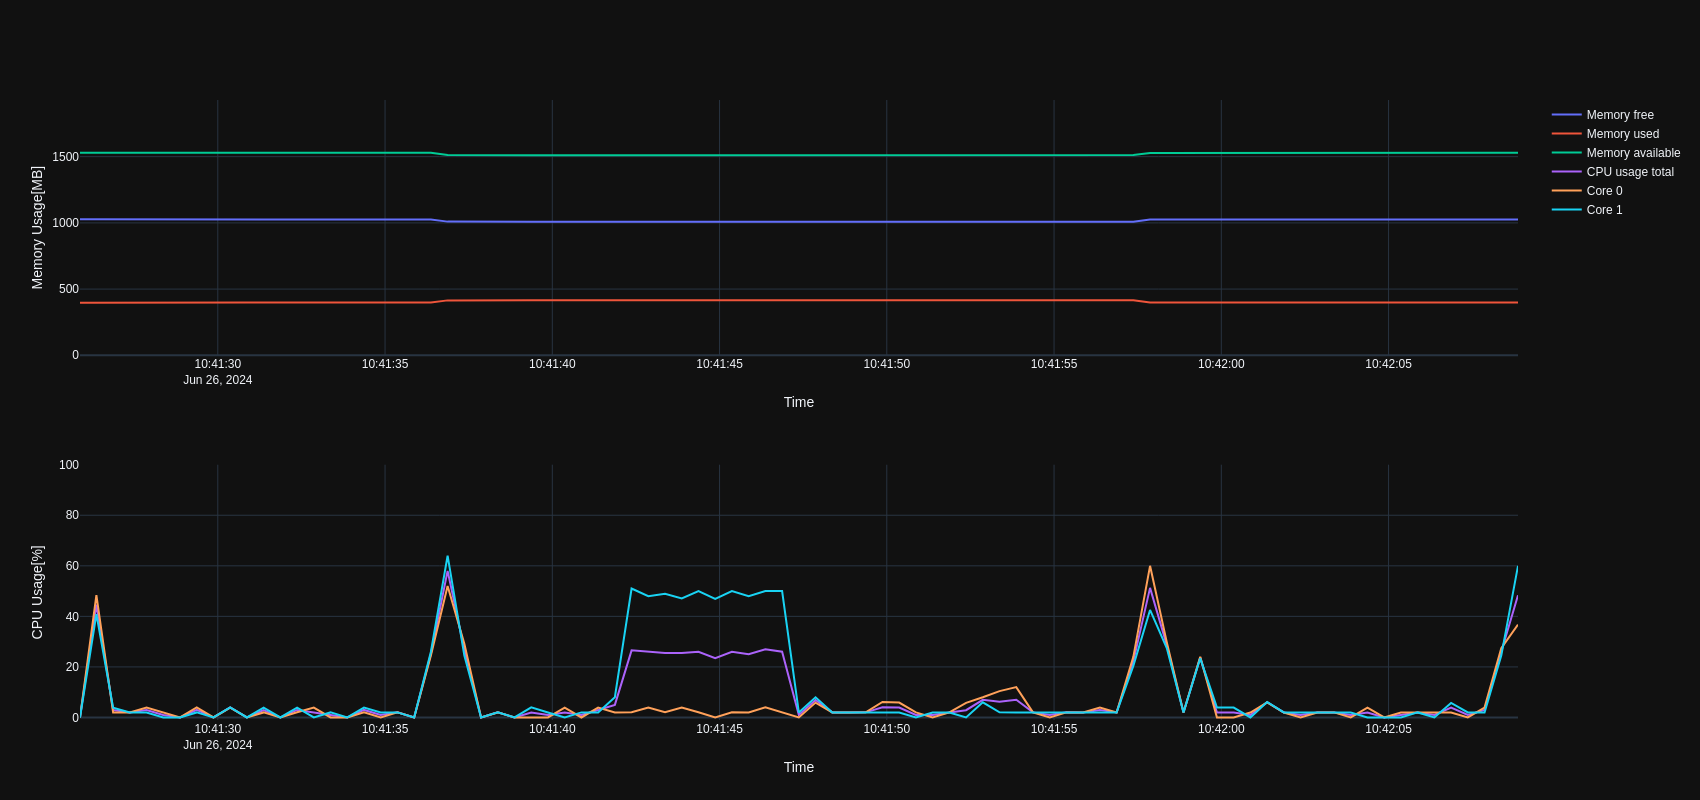

Source data for this figure (header and first rows):
INTERVAL_SECONDS=0.5, CPU_CORE_COUNT=2, MEMORY_TOTAL=1927.29, SWAP_TOTAL=2048.00, UNIX_TIMESTAMP_START_TIME=1719398485.700…, APP_VERSION=0.5.1
SECONDS_SINCE_START, MEMORY_USED, MEMORY_FREE, MEMORY_AVAILABLE, CPU_USAGE_TOTAL, CPU_USAGE_PER_CORE
0.18, 397.5, 1027, 1530, 0.00, 0.00;0.00
0.67, 398.1, 1026, 1529, 44.67, 48.44;40.91
1.17, 398.1, 1026, 1529, 2.92, 2.00;3.85
1.67, 398.1, 1026, 1529, 2.00, 2.00;2.00
2.17, 398.1, 1026, 1529, 2.94, 3.92;1.96
2.67, 398.1, 1026, 1529, 1.00, 2.00;0.00
3.17, 398.1, 1026, 1529, 0.00, 0.00;0.00
3.67, 398.1, 1026, 1529, 3.00, 4.00;2.00
4.17, 398.1, 1026, 1529, 0.00, 0.00;0.00
4.67, 398.1, 1026, 1529, 3.96, 3.92;4.00
5.17, 398.1, 1026, 1529, 0.00, 0.00;0.00
5.67, 398.1, 1026, 1529, 2.96, 2.00;3.92
6.17, 398.1, 1026, 1529, 0.00, 0.00;0.00
6.67, 398.1, 1026, 1529, 2.98, 2.04;3.92
7.17, 398.1, 1026, 1529, 1.96, 3.92;0.00
7.67, 398.1, 1026, 1529, 1.00, 0.00;2.00
8.17, 398.1, 1026, 1529, 0.00, 0.00;0.00
8.67, 398.1, 1026, 1529, 2.98, 2.04;3.92
9.17, 398.1, 1026, 1529, 1.00, 0.00;2.00
9.67, 398.1, 1026, 1529, 2.02, 2.04;2.00
10.17, 398.1, 1026, 1529, 0.00, 0.00;0.00
10.67, 398.6, 1026, 1529, 25.24, 24.49;26.00
11.17, 414.7, 1009, 1513, 58.00, 52.00;64.00
11.67, 416, 1008, 1511, 26.83, 29.17;24.49
12.17, 416, 1008, 1511, 0.00, 0.00;0.00
12.67, 416, 1008, 1511, 2.02, 2.00;2.04
13.17, 416, 1008, 1511, 0.00, 0.00;0.00
13.67, 416, 1008, 1511, 2.00, 0.00;4.00
14.17, 416, 1008, 1511, 0.98, 0.00;1.96
14.67, 416, 1008, 1511, 1.96, 3.92;0.00
15.17, 416, 1008, 1511, 1.00, 0.00;2.00
15.67, 416, 1008, 1511, 2.96, 3.92;2.00
16.17, 416, 1008, 1511, 4.98, 1.96;8.00
16.67, 416, 1008, 1511, 26.55, 2.08;51.02
17.17, 416, 1008, 1511, 25.96, 3.92;48.00
17.67, 416, 1008, 1511, 25.51, 2.04;48.98
18.17, 416, 1008, 1511, 25.49, 3.92;47.06
18.67, 416, 1008, 1511, 26.02, 2.04;50.00
19.17, 416, 1008, 1511, 23.47, 0.00;46.94
19.67, 416, 1008, 1511, 26.02, 2.04;50.00
20.17, 416, 1008, 1511, 25.00, 2.00;48.00
20.67, 416, 1008, 1511, 27.00, 4.00;50.00
21.17, 416, 1008, 1511, 26.00, 2.00;50.00
21.67, 416, 1008, 1511, 1.00, 0.00;2.00
22.17, 416, 1008, 1511, 6.94, 5.88;8.00
22.67, 416, 1008, 1511, 2.00, 2.00;2.00
23.17, 416, 1008, 1511, 1.98, 2.00;1.96
23.67, 416, 1008, 1511, 2.02, 2.04;2.00
24.17, 415.9, 1008, 1511, 4.06, 6.12;2.00
24.67, 415.9, 1008, 1511, 3.94, 5.88;2.00
25.17, 415.9, 1008, 1511, 1.00, 2.00;0.00
25.67, 415.9, 1008, 1511, 1.00, 0.00;2.00
26.17, 415.9, 1008, 1511, 2.00, 2.00;2.00
26.67, 415.9, 1008, 1511, 2.88, 5.77;0.00
27.17, 415.9, 1008, 1511, 7.00, 8.00;6.00
27.67, 415.9, 1008, 1511, 6.23, 10.42;2.04
28.17, 415.9, 1008, 1511, 7.00, 12.00;2.00
28.67, 415.9, 1008, 1511, 2.00, 2.00;2.00
29.17, 415.9, 1008, 1511, 1.00, 0.00;2.00
... 28 more rows
